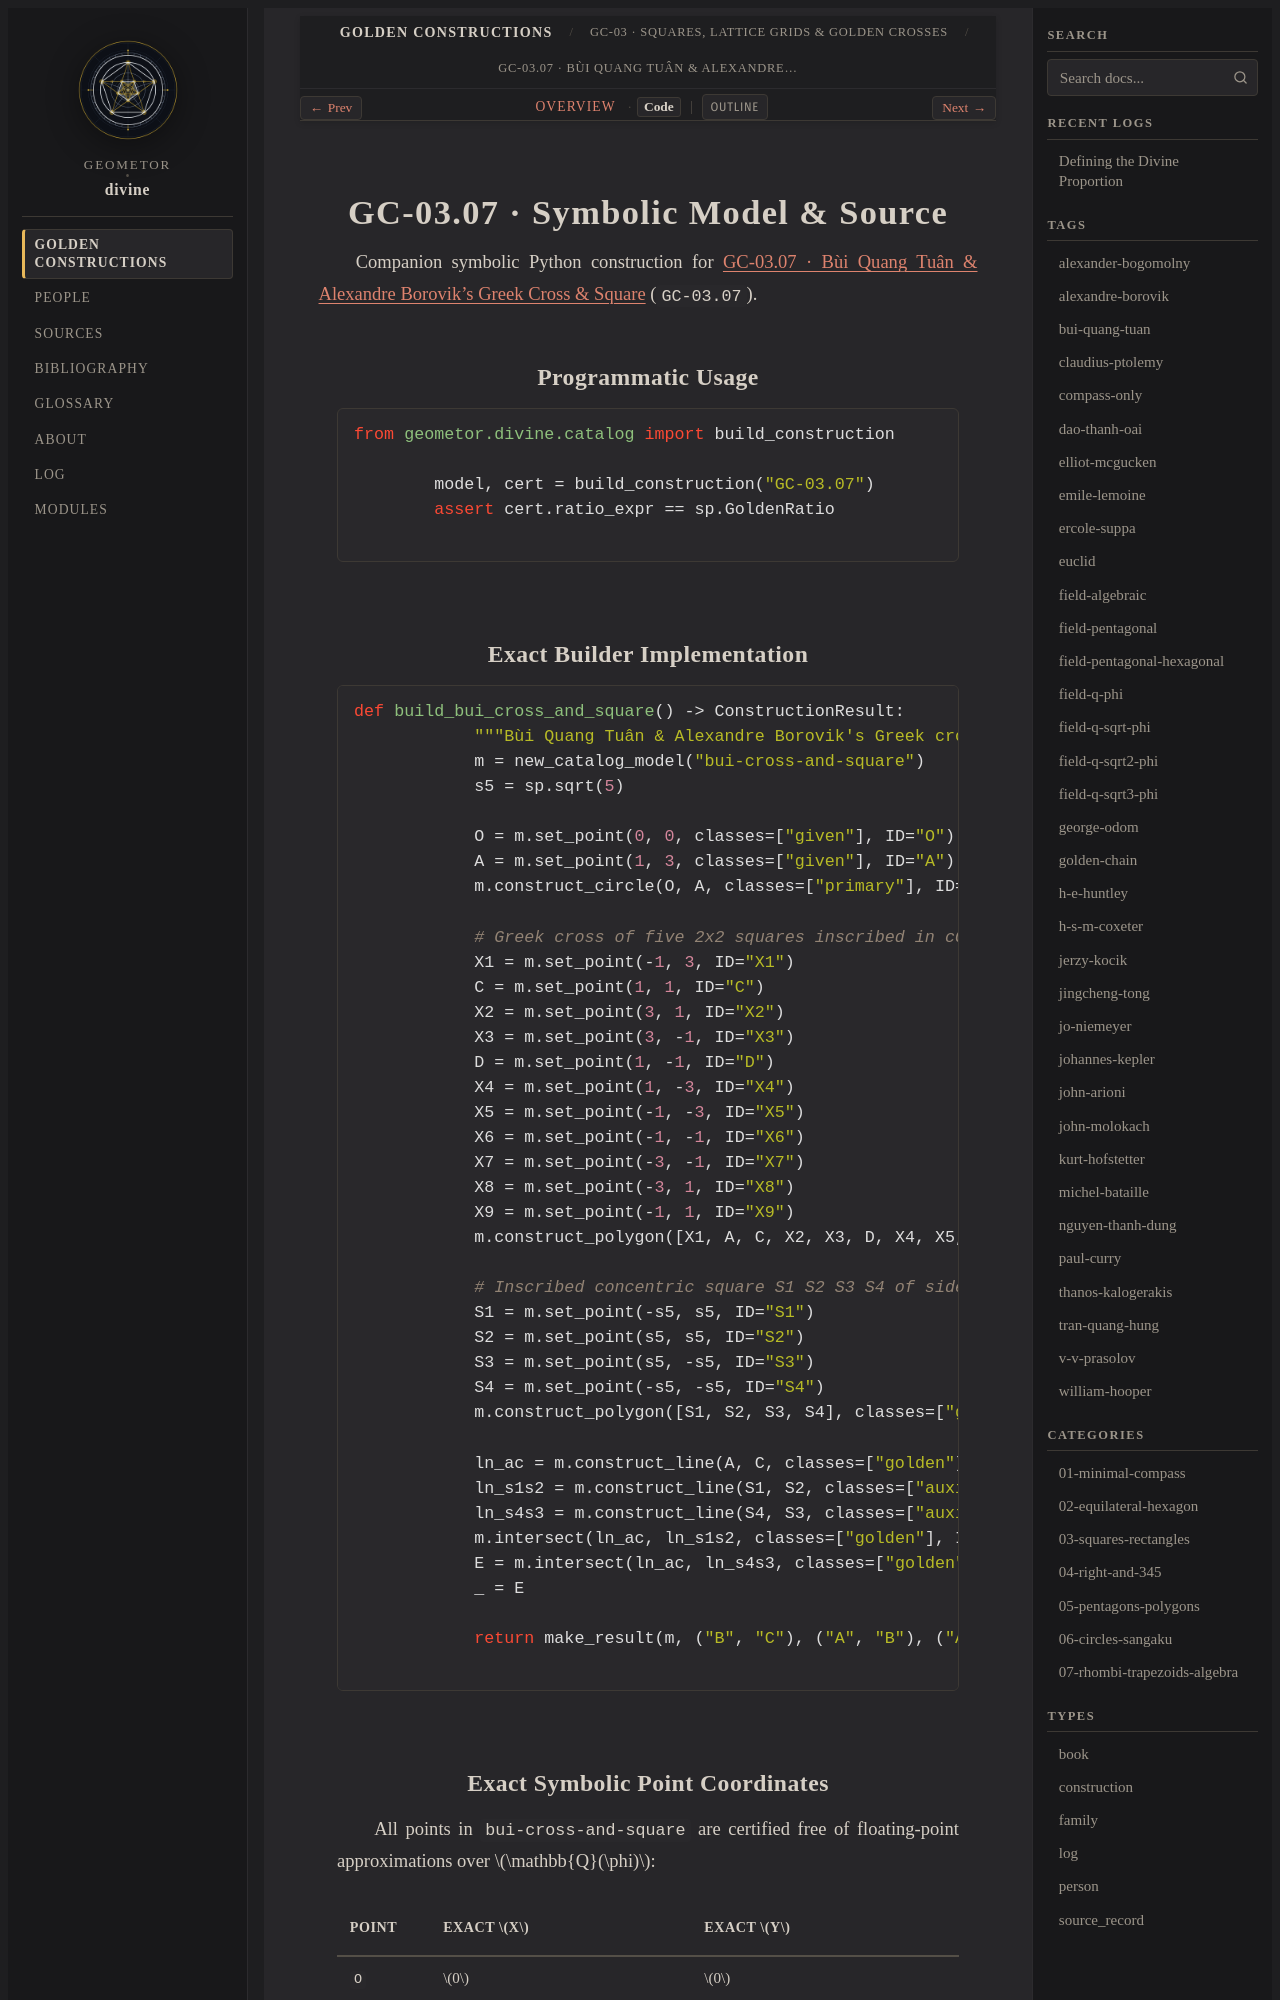

repository: geometor/divine · page: constructions/03-squares-rectangles/07-bui-cross-and-square/code.html · generator: sphinx

GC-03.07 · Symbolic Model & Source
==================================

Companion symbolic Python construction for :doc:`index` (``GC-03.07``).

Programmatic Usage
------------------

.. code-block:: python

   from geometor.divine.catalog import build_construction

   model, cert = build_construction("GC-03.07")
   assert cert.ratio_expr == sp.GoldenRatio
